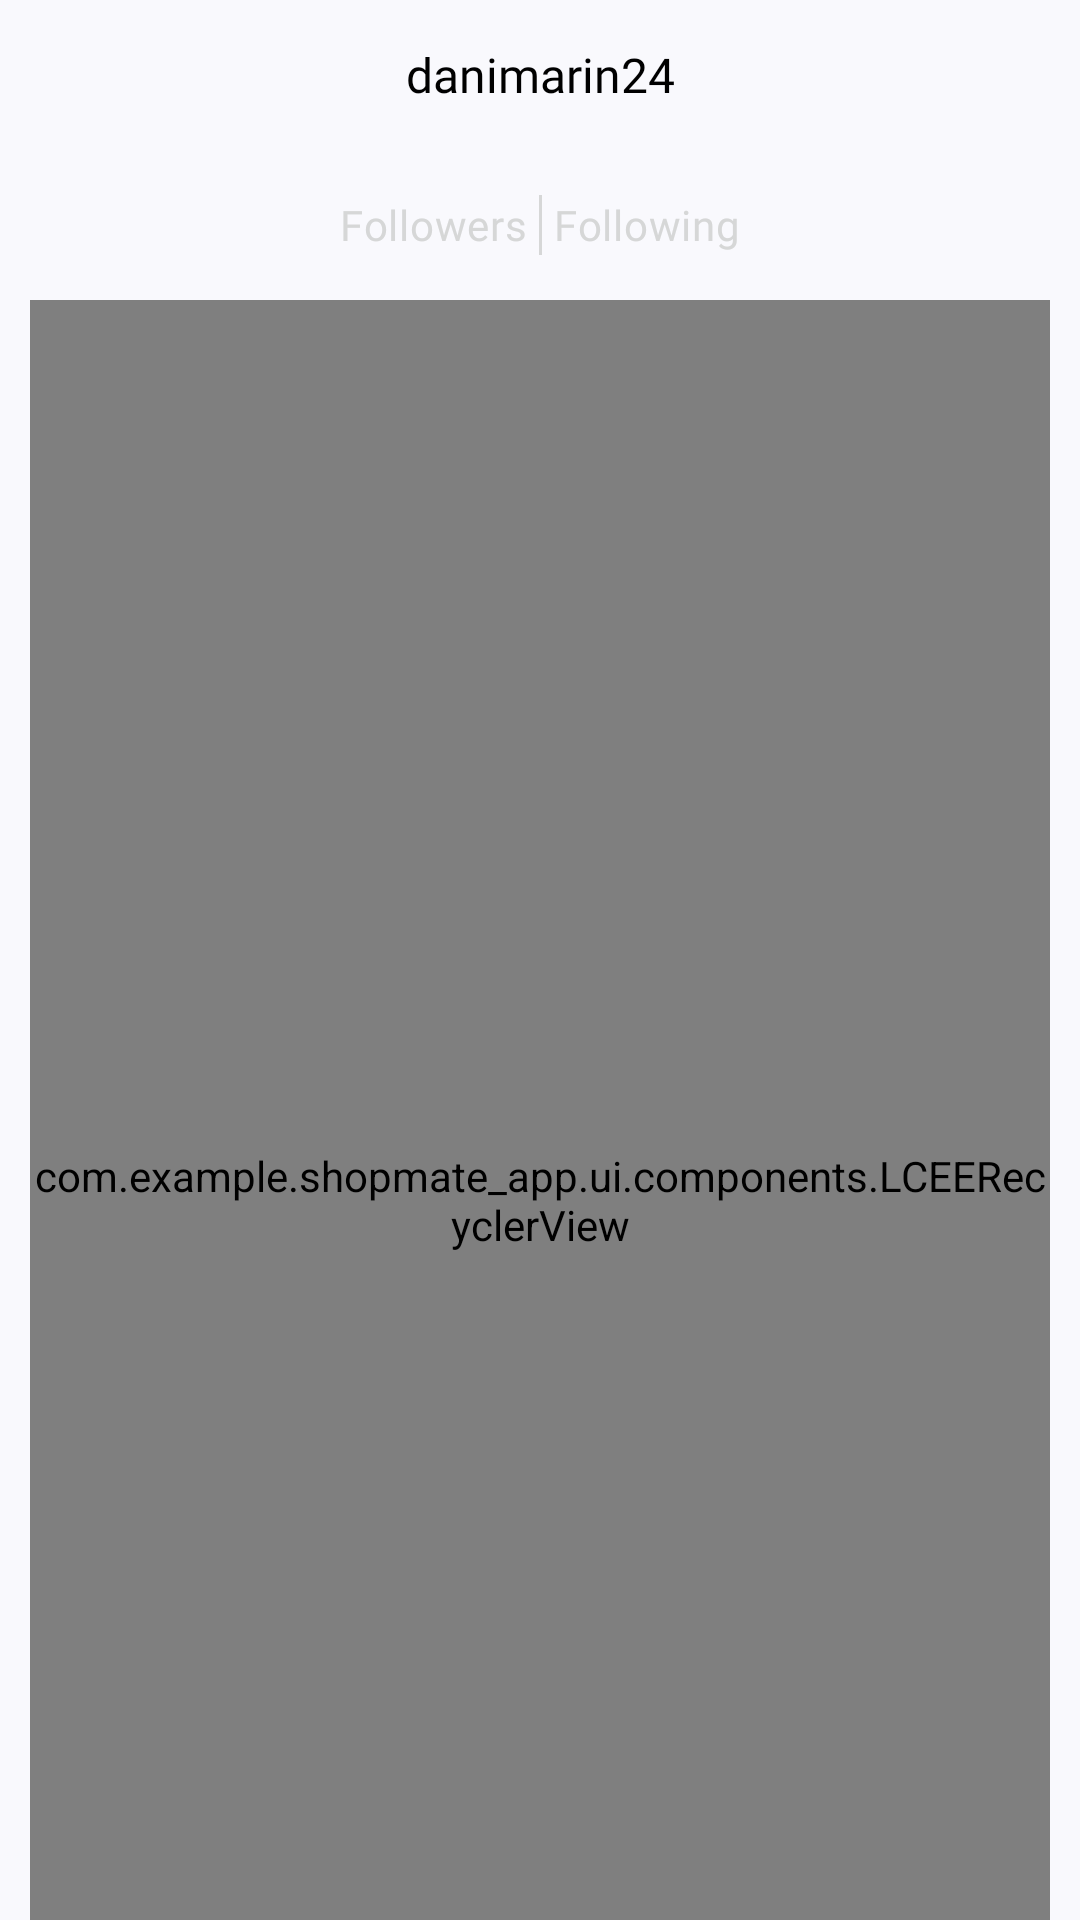

The Android layout XML behind this screen, and the referenced resources:
<!-- AndroidManifest.xml: application theme Theme.Shopmate_app -->
<!-- res/layout/fragment_profile_stats_details.xml -->
<?xml version="1.0" encoding="utf-8"?>
<androidx.constraintlayout.widget.ConstraintLayout xmlns:android="http://schemas.android.com/apk/res/android"
    xmlns:app="http://schemas.android.com/apk/res-auto"
    xmlns:tools="http://schemas.android.com/tools"
    android:layout_width="match_parent"
    android:layout_height="match_parent"
    tools:context=".ui.fragments.profile.ProfileStatsDetailsFragment">

    
    <LinearLayout
        android:id="@+id/lytHeader"
        android:layout_width="match_parent"
        android:layout_height="50dp"
        android:gravity="center"
        android:weightSum="20"
        app:layout_constraintEnd_toEndOf="parent"
        app:layout_constraintStart_toStartOf="parent"
        app:layout_constraintTop_toTopOf="parent">

        <ImageView
            android:id="@+id/btnGoBackToProfile"
            android:layout_width="0dp"
            android:layout_weight="2"
            android:layout_height="30dp"
            android:src="@drawable/chevron_left"
            android:layout_marginStart="20dp"
            android:layout_marginEnd="5dp" />

        <com.google.android.material.textview.MaterialTextView
            android:id="@+id/txtHeaderCategoryName"
            android:layout_width="0dp"
            android:layout_height="@dimen/height"
            android:layout_weight="16"
            android:fontFamily="@font/poppins"
            android:gravity="center"
            android:padding="5dp"
            android:text="danimarin24"
            android:textAlignment="center"
            android:textColor="?android:attr/colorForeground"
            android:textSize="@dimen/defaultTextSize"
            app:layout_constraintEnd_toEndOf="parent"
            app:layout_constraintStart_toStartOf="parent"
            app:layout_constraintTop_toTopOf="parent" />

        <ImageView
            android:id="@+id/btnRight"
            android:layout_width="0dp"
            android:layout_weight="2"
            android:layout_height="30dp"
            android:layout_marginStart="5dp"
            android:layout_marginEnd="20dp"
            app:tint="?android:attr/colorForeground"
            />

    </LinearLayout>

    <LinearLayout
        android:id="@+id/currentSearchActive"
        android:layout_width="match_parent"
        android:layout_height="30dp"
        android:layout_marginTop="@dimen/littleMargin"
        android:gravity="center"
        android:orientation="horizontal"
        app:layout_constraintTop_toBottomOf="@+id/lytHeader"
        >

        
        <LinearLayout
            android:id="@+id/checkboxCardsLayout"
            android:layout_width="wrap_content"
            android:layout_height="match_parent"
            android:gravity="center"
            android:orientation="vertical"
            android:padding="4dp">

            <CheckBox
                android:id="@+id/checkboxFollowers"
                android:layout_width="match_parent"
                android:layout_height="match_parent"
                android:background="?android:attr/selectableItemBackground"
                android:button="@null"
                android:fontFamily="@font/poppins_medium"
                android:text="Followers"
                android:textAlignment="center"
                android:textColor="?attr/colorButtonNormal"
                android:textSize="14sp"
                tools:layout_editor_absoluteX="4dp"
                tools:layout_editor_absoluteY="102dp" />



        </LinearLayout>

        <View
            android:id="@+id/spaceLine"
            android:layout_width="1dp"
            android:layout_height="20dp"
            android:background="?attr/colorButtonNormal" />

        
        <LinearLayout
            android:id="@+id/checkboxFollowedsLayout"
            android:layout_width="wrap_content"
            android:layout_height="match_parent"
            android:gravity="center"
            android:orientation="vertical"
            android:padding="4dp">

            <CheckBox
                android:id="@+id/checkboxFolloweds"
                android:layout_width="wrap_content"
                android:layout_height="match_parent"
                android:background="?android:attr/selectableItemBackground"
                android:button="@null"
                android:fontFamily="@font/poppins_medium"
                android:text="Following"
                android:textAlignment="center"
                android:textColor="?attr/colorButtonNormal"
                android:textSize="14sp"
                tools:layout_editor_absoluteX="61dp"
                tools:layout_editor_absoluteY="102dp" />

        </LinearLayout>
    </LinearLayout>

    <com.example.shopmate_app.ui.components.LCEERecyclerView
        android:id="@+id/rcvUsers"
        android:layout_width="match_parent"
        android:layout_height="600dp"
        android:layout_marginTop="5dp"
        android:layout_margin="10dp"
        app:emptyIcon="@drawable/ic_empty"
        app:emptyText="@string/errNoBoardFoundSearch"
        app:errorIcon="@drawable/ic_error"
        app:errorText="@string/errNoBoardFoundSearch"
        app:layout_constraintEnd_toEndOf="parent"
        app:layout_constraintStart_toStartOf="parent"
        app:layout_constraintTop_toBottomOf="@+id/currentSearchActive" />
</androidx.constraintlayout.widget.ConstraintLayout>
<!-- resources referenced by this layout -->
<resources>
  <dimen name="defaultTextSize">16sp</dimen>
  <dimen name="height">50dp</dimen>
  <dimen name="littleMargin">10dp</dimen>
  <string name="errNoBoardFoundSearch">No se ha encontrado ningun resultado :(</string>
  <style name="Theme.Shopmate_app" parent="Base.Theme.Shopmate_app" />
  <color name="md_theme_primary">#003A5F</color>
  <color name="md_theme_onPrimary">#FFFFFF</color>
  <color name="md_theme_primaryContainer">#2C5E88</color>
  <color name="md_theme_onPrimaryContainer">#FFFFFF</color>
  <color name="md_theme_secondary">#006B56</color>
  <color name="md_theme_onSecondary">#FFFFFF</color>
  <color name="md_theme_secondaryContainer">#5EC2A5</color>
  <color name="md_theme_onSecondaryContainer">#002B21</color>
  <color name="md_theme_tertiary">#556519</color>
  <color name="md_theme_onTertiary">#FFFFFF</color>
  <color name="md_theme_tertiaryContainer">#DDF196</color>
  <color name="md_theme_onTertiaryContainer">#425104</color>
  <color name="md_theme_error">#BA1A1A</color>
  <color name="md_theme_onError">#FFFFFF</color>
  <color name="md_theme_errorContainer">#FFDAD6</color>
  <color name="md_theme_onErrorContainer">#410002</color>
  <color name="md_theme_background">#F9F9FD</color>
  <color name="md_theme_onBackground">#1A1C1F</color>
  <color name="md_theme_surface">#F9F9FD</color>
  <color name="md_theme_onSurface">#1A1C1F</color>
  <color name="md_theme_surfaceVariant">#DEE3EC</color>
  <color name="md_theme_onSurfaceVariant">#42474E</color>
  <color name="md_theme_outline">#72777F</color>
  <color name="md_theme_outlineVariant">#C2C7CF</color>
  <color name="md_theme_inverseSurface">#2E3034</color>
  <color name="md_theme_inverseOnSurface">#F0F0F4</color>
  <color name="md_theme_inversePrimary">#9CCBFB</color>
  <color name="md_theme_primaryFixed">#CFE5FF</color>
  <color name="md_theme_onPrimaryFixed">#001D33</color>
  <color name="md_theme_primaryFixedDim">#9CCBFB</color>
  <color name="md_theme_onPrimaryFixedVariant">#124A73</color>
  <color name="md_theme_secondaryFixed">#92F5D6</color>
  <color name="md_theme_onSecondaryFixed">#002018</color>
  <color name="md_theme_secondaryFixedDim">#75D8BB</color>
  <color name="md_theme_onSecondaryFixedVariant">#005140</color>
  <color name="md_theme_tertiaryFixed">#D8EC91</color>
  <color name="md_theme_onTertiaryFixed">#171E00</color>
  <color name="md_theme_tertiaryFixedDim">#BCCF78</color>
  <color name="md_theme_onTertiaryFixedVariant">#3E4C00</color>
  <color name="md_theme_surfaceDim">#D9DADE</color>
  <color name="md_theme_surfaceBright">#F9F9FD</color>
  <color name="md_theme_surfaceContainerLowest">#FFFFFF</color>
  <color name="md_theme_surfaceContainerLow">#F3F3F7</color>
  <color name="md_theme_surfaceContainer">#EDEDF1</color>
  <color name="md_theme_surfaceContainerHigh">#E7E8EC</color>
  <color name="md_theme_surfaceContainerHighest">#E2E2E6</color>
  <style name="FloatingActionButtonStyle" parent="Widget.Design.FloatingActionButton">
          <item name="shapeAppearanceOverlay">@style/FabShapeStyle</item>
      </style>
  <style name="FabShapeStyle" parent="ShapeAppearance.MaterialComponents.SmallComponent">
          <item name="cornerSize">50%</item>
      </style>
</resources>
